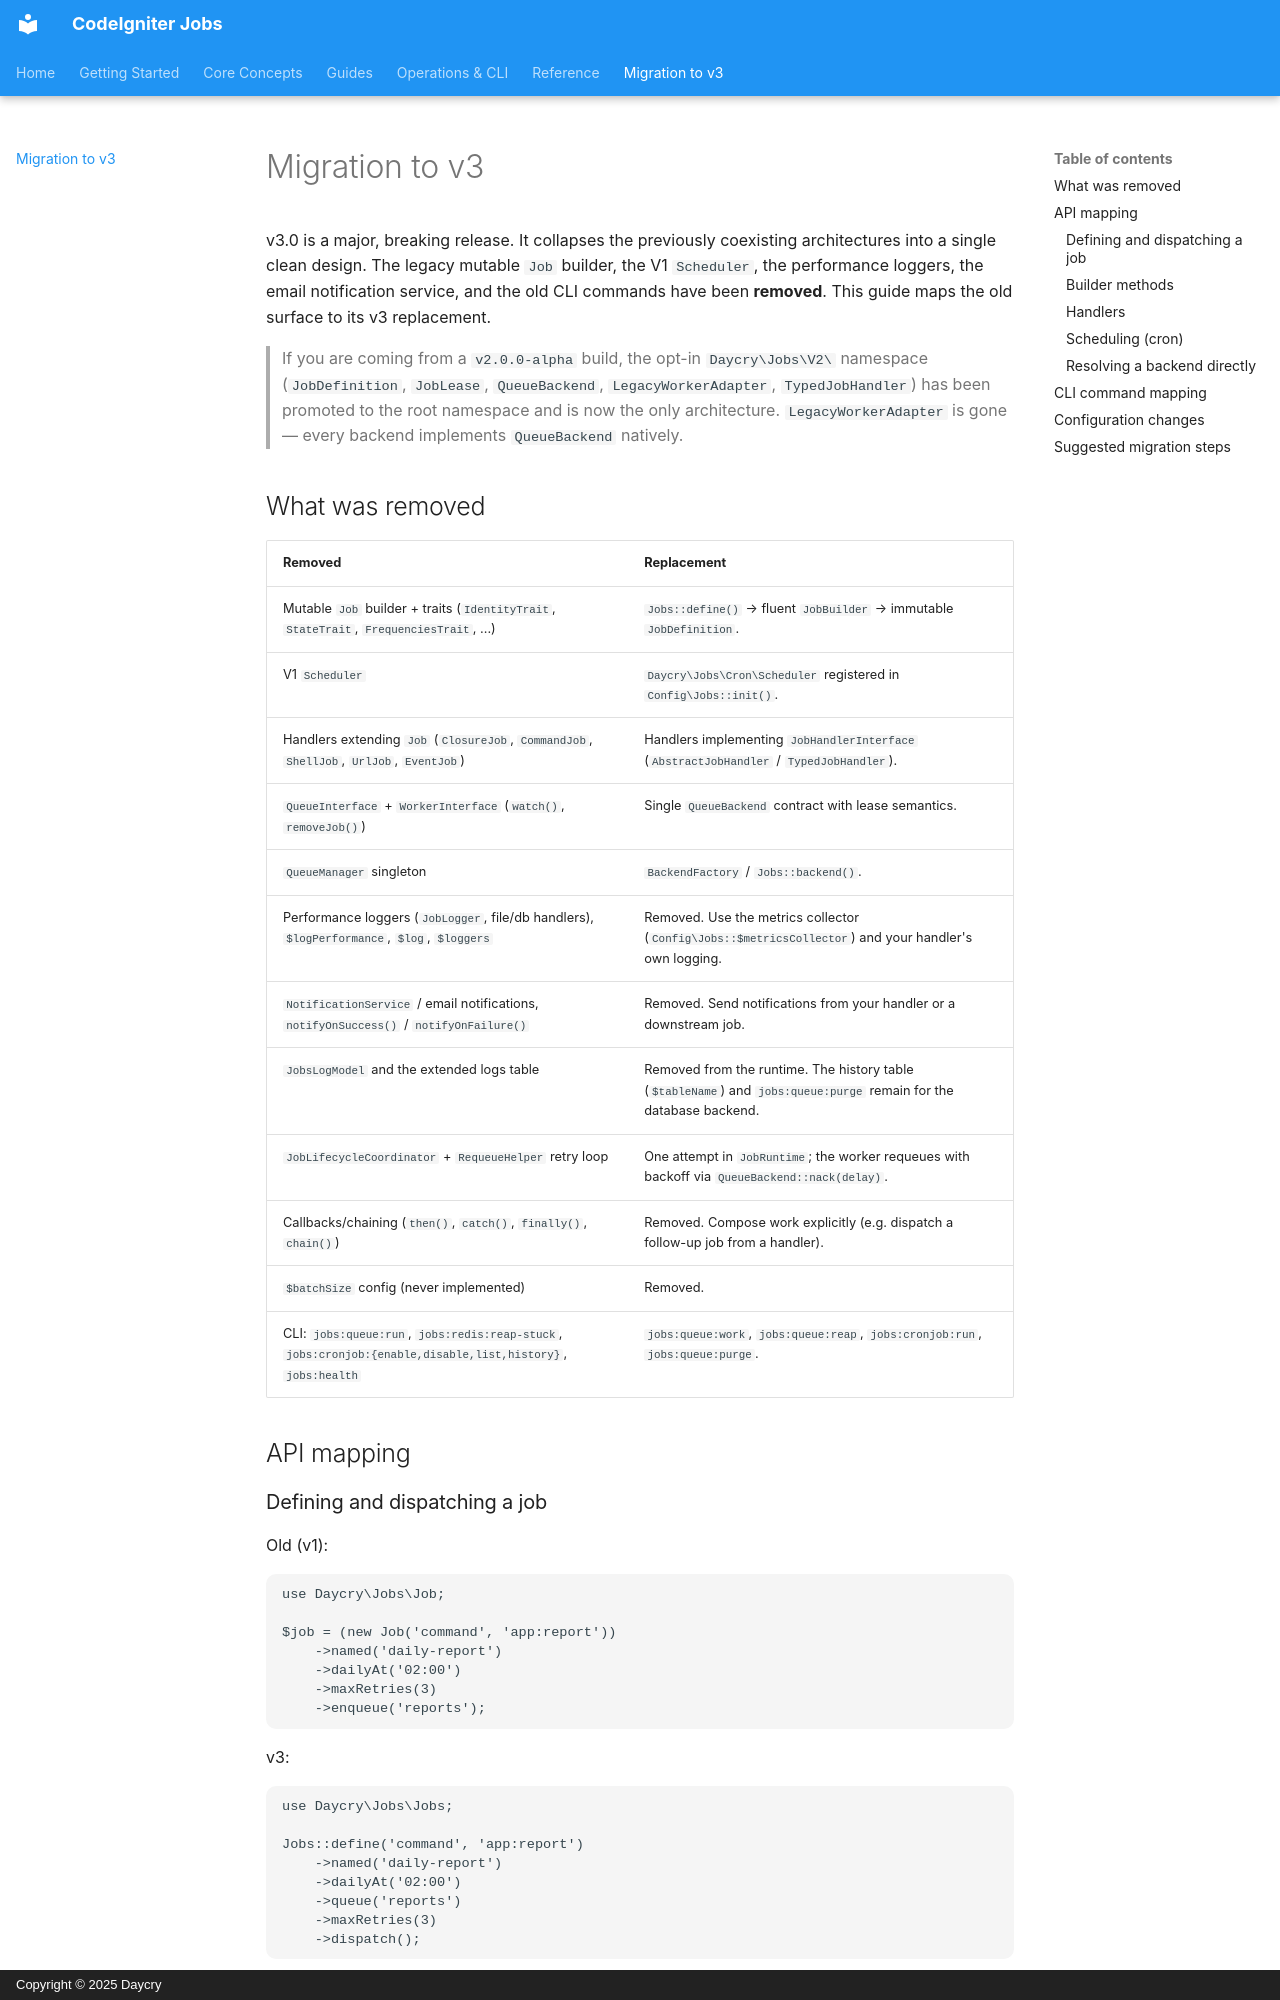

repository: daycry/jobs · page: MIGRATION-v1-to-v3/index.html · generator: mkdocs · copyright: Copyright © 2025 Daycry

# Migration to v3

v3.0 is a major, breaking release. It collapses the previously coexisting architectures into a
single clean design. The legacy mutable `Job` builder, the V1 `Scheduler`, the performance loggers,
the email notification service, and the old CLI commands have been **removed**. This guide maps the
old surface to its v3 replacement.

> If you are coming from a `v2.0.0-alpha` build, the opt-in `Daycry\Jobs\V2\` namespace
> (`JobDefinition`, `JobLease`, `QueueBackend`, `LegacyWorkerAdapter`, `TypedJobHandler`) has been
> promoted to the root namespace and is now the only architecture. `LegacyWorkerAdapter` is gone —
> every backend implements `QueueBackend` natively.

## What was removed

| Removed | Replacement |
|---------|-------------|
| Mutable `Job` builder + traits (`IdentityTrait`, `StateTrait`, `FrequenciesTrait`, ...) | `Jobs::define()` → fluent `JobBuilder` → immutable `JobDefinition`. |
| V1 `Scheduler` | `Daycry\Jobs\Cron\Scheduler` registered in `Config\Jobs::init()`. |
| Handlers extending `Job` (`ClosureJob`, `CommandJob`, `ShellJob`, `UrlJob`, `EventJob`) | Handlers implementing `JobHandlerInterface` (`AbstractJobHandler` / `TypedJobHandler`). |
| `QueueInterface` + `WorkerInterface` (`watch()`, `removeJob()`) | Single `QueueBackend` contract with lease semantics. |
| `QueueManager` singleton | `BackendFactory` / `Jobs::backend()`. |
| Performance loggers (`JobLogger`, file/db handlers), `$logPerformance`, `$log`, `$loggers` | Removed. Use the metrics collector (`Config\Jobs::$metricsCollector`) and your handler's own logging. |
| `NotificationService` / email notifications, `notifyOnSuccess()` / `notifyOnFailure()` | Removed. Send notifications from your handler or a downstream job. |
| `JobsLogModel` and the extended logs table | Removed from the runtime. The history table (`$tableName`) and `jobs:queue:purge` remain for the database backend. |
| `JobLifecycleCoordinator` + `RequeueHelper` retry loop | One attempt in `JobRuntime`; the worker requeues with backoff via `QueueBackend::nack(delay)`. |
| Callbacks/chaining (`then()`, `catch()`, `finally()`, `chain()`) | Removed. Compose work explicitly (e.g. dispatch a follow-up job from a handler). |
| `$batchSize` config (never implemented) | Removed. |
| CLI: `jobs:queue:run`, `jobs:redis:reap-stuck`, `jobs:cronjob:{enable,disable,list,history}`, `jobs:health` | `jobs:queue:work`, `jobs:queue:reap`, `jobs:cronjob:run`, `jobs:queue:purge`. |

## API mapping
